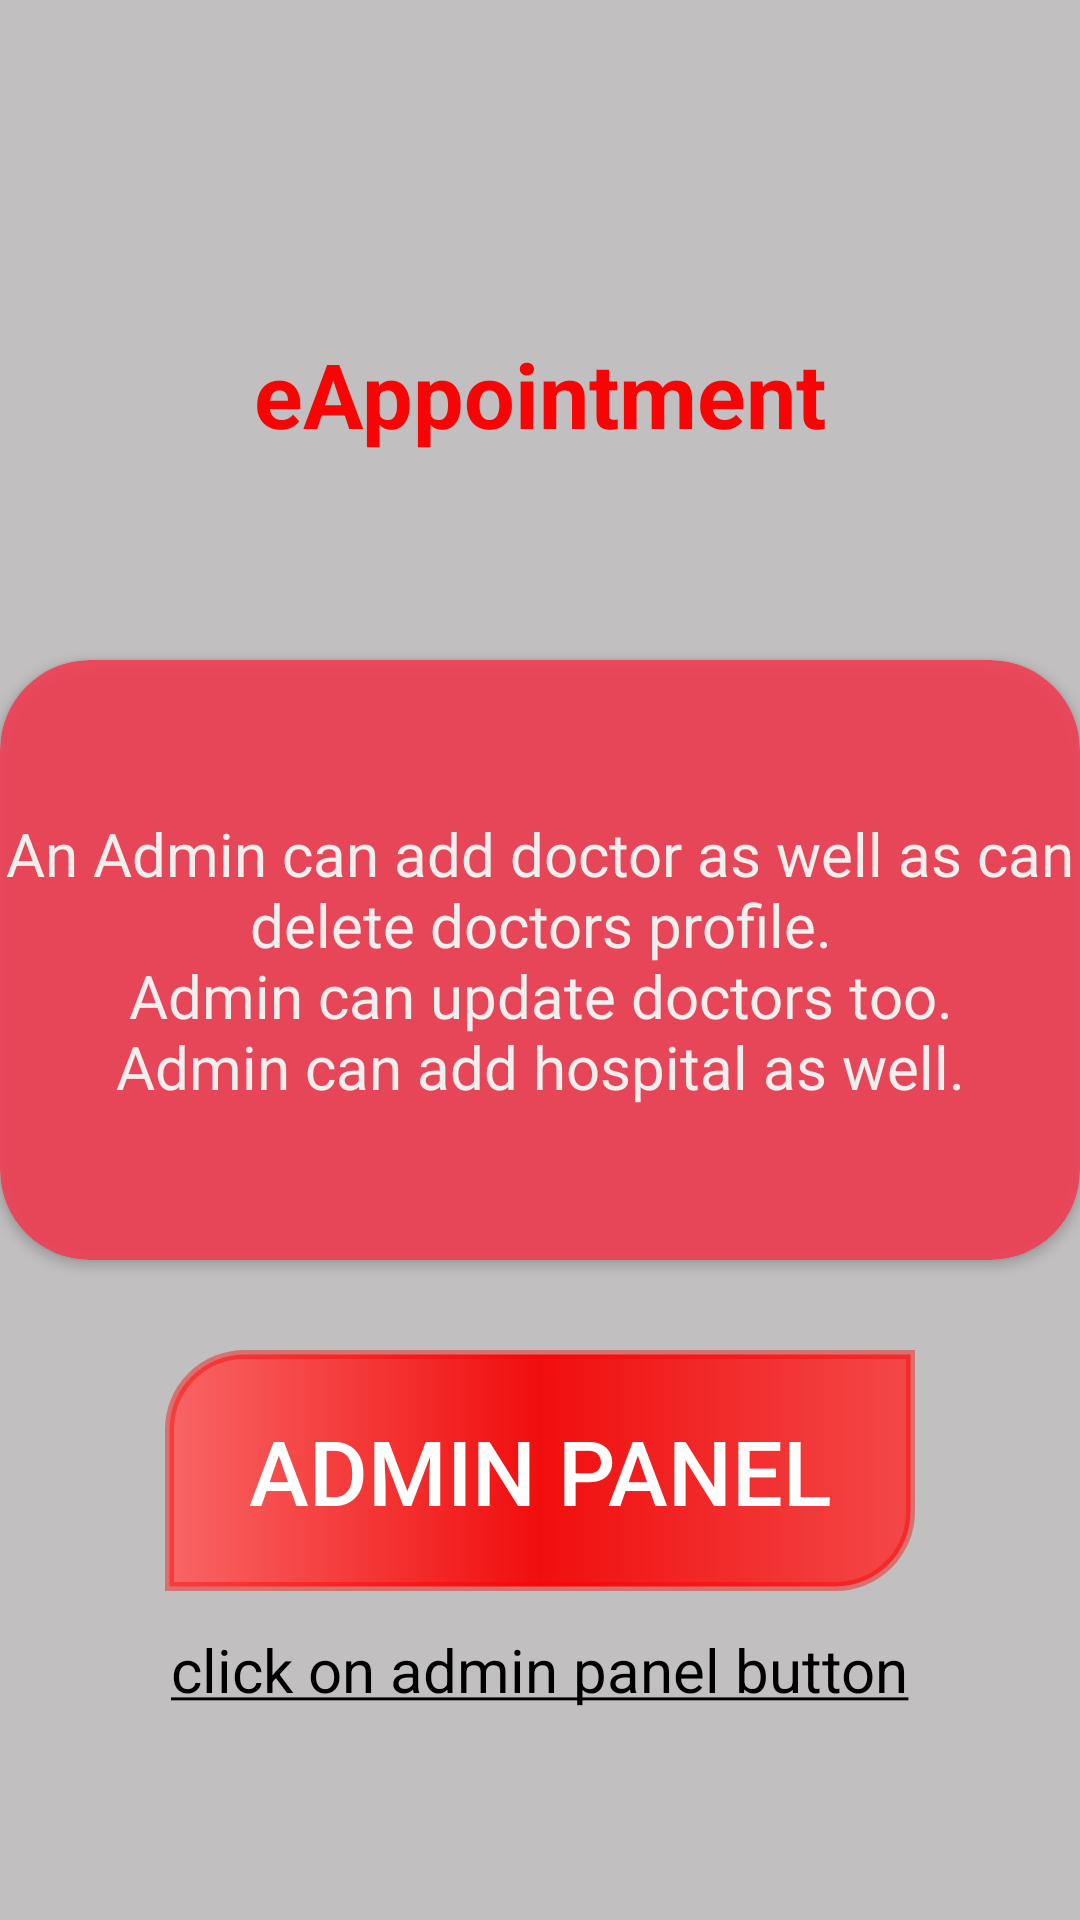

Android layout source for this screen:
<!-- AndroidManifest.xml: application theme Theme.SmartApponintment -->
<!-- res/layout/fragment_admin_home.xml -->
<?xml version="1.0" encoding="utf-8"?>
<RelativeLayout xmlns:android="http://schemas.android.com/apk/res/android"
    xmlns:tools="http://schemas.android.com/tools"
    android:layout_width="match_parent"
    android:layout_height="match_parent"
    xmlns:app="http://schemas.android.com/apk/res-auto"
    android:orientation="vertical"
    android:background="#C1BFBF"
    tools:context=".fragments.AdminHomeFragment"
    android:layout_marginTop="?attr/actionBarSize">

    <ImageView
        android:id="@id/app"
        android:layout_width="96dp"
        android:layout_height="96dp"
        android:layout_marginTop="15dp"
        android:layout_centerHorizontal="true"
        android:src="@drawable/applogo" />

    <TextView
        android:layout_width="wrap_content"
        android:layout_height="wrap_content"
        android:text="eAppointment"
        android:layout_below="@id/app"
        android:layout_centerHorizontal="true"
        android:textSize="30dp"
        android:textStyle="bold"
        android:textColor="#F80404"/>

    <androidx.cardview.widget.CardView
        android:layout_width="match_parent"
        android:layout_height="200dp"
        android:id="@+id/card"
        android:layout_marginTop="220dp"
        android:elevation="200dp"
        app:cardBackgroundColor="#DAF4394F"
        app:cardCornerRadius="30dp">

        <TextView
            android:layout_width="match_parent"
            android:layout_height="match_parent"
            android:id="@+id/text1"
            android:gravity="center"
            android:text="@string/admin"
            android:textAlignment="center"
            android:textSize="20dp"
            android:textColor="#F1EEEE"/>

    </androidx.cardview.widget.CardView>

    <android.widget.Button
        android:id="@+id/adminButton"
        android:layout_width="250dp"
        android:layout_height="wrap_content"
        android:layout_below="@id/card"
        android:layout_centerHorizontal="true"
        android:layout_marginTop="30dp"
        android:paddingVertical="20dp"
        android:background="@drawable/btn_bg"
        android:text="Admin Panel"
        android:textColor="#ffffff"
        android:textSize="30dp" />

    <TextView
        android:layout_width="wrap_content"
        android:layout_height="wrap_content"
        android:layout_alignParentBottom="true"
        android:layout_centerHorizontal="true"
        android:layout_marginBottom="70dp"
        android:text="@string/admin1"
        android:textSize="20dp"
        android:textColor="#000000"/>

</RelativeLayout>
<!-- resources referenced by this layout -->
<resources>
  <!-- drawable btn_bg (drawable) -->
  <?xml version="1.0" encoding="utf-8"?>
  <shape xmlns:android="http://schemas.android.com/apk/res/android">
  <gradient android:startColor="#F86565"
      android:centerColor="#F10E0E"
      android:endColor="#F34848"/>
  
      <corners
          android:topLeftRadius="25dp"
          android:bottomRightRadius="25dp"
          />
      <stroke android:width="3dp"
          android:color="#6AFA0101"/>
  </shape>
  <string name="admin">An Admin can add doctor as well as can delete doctors profile.\nAdmin can update doctors too.\nAdmin can add hospital as well.</string>
  <string name="admin1"><u>click on admin panel button</u></string>
  <style name="Theme.SmartApponintment" parent="Theme.MaterialComponents.DayNight.NoActionBar">
          
          <item name="colorPrimary">@color/purple_500</item>
          <item name="colorPrimaryVariant">@color/purple_700</item>
          <item name="colorOnPrimary">@color/white</item>
          
          <item name="colorSecondary">@color/teal_200</item>
          <item name="colorSecondaryVariant">@color/teal_700</item>
          <item name="colorOnSecondary">@color/black</item>
          
          <item name="android:statusBarColor" tools:targetApi="l">?attr/colorPrimaryVariant</item>
          
      </style>
  <color name="purple_500">#FF6200EE</color>
  <color name="purple_700">#D3F4291A</color>
  <color name="white">#FFFFFFFF</color>
  <color name="teal_200">#FF03DAC5</color>
  <color name="teal_700">#FF018786</color>
  <color name="black">#FF000000</color>
</resources>
